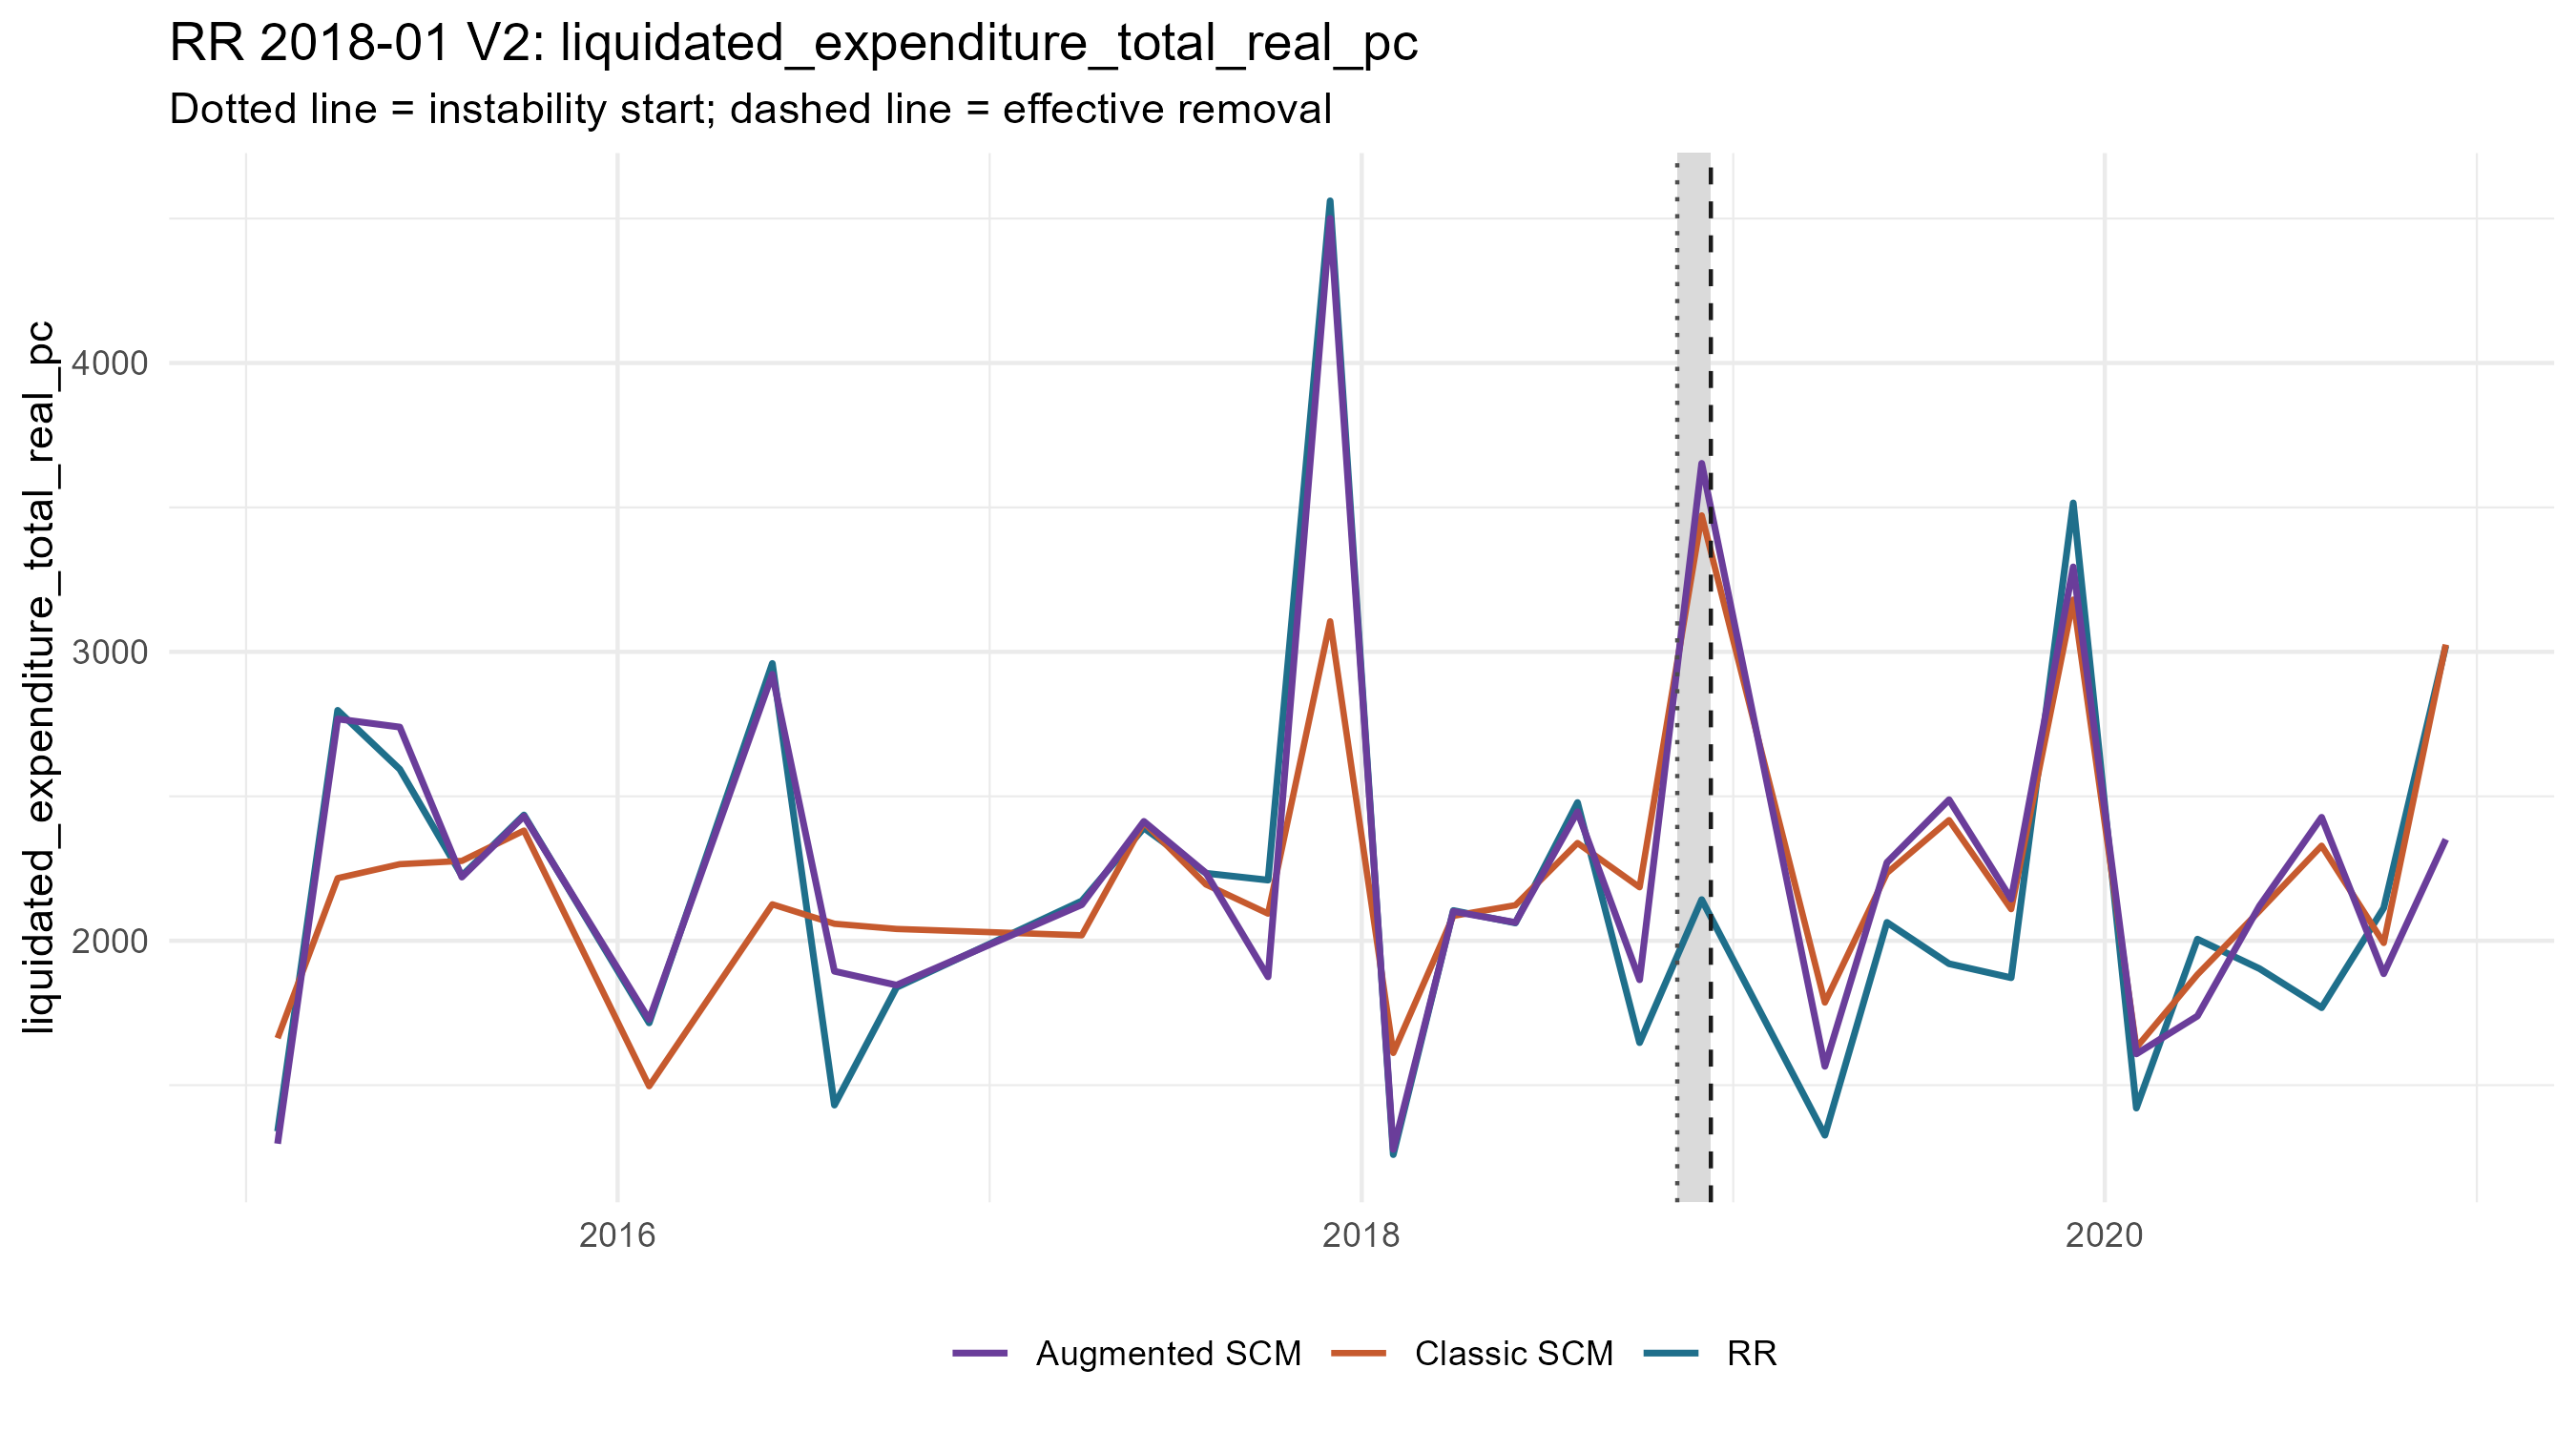

Data behind this chart, as committed beside it:
period_date, analysis_period, treated_value, scm_synthetic_value, augmentation_correction, augmentation_lambda, augmentation_cv_rmse, augmented_synthetic_value, scm_gap, augmented_gap, outcome
2015-02-01, pre, 1340, 1663, -365.3, 2.8683168133420117e-4, 0.0387, 1297, -322.8, 42.52, liquidated_expenditure_total_real_pc
2015-04-01, pre, 2798, 2217, 551.1, 1e-4, 0.06073, 2768, 581, 29.89, liquidated_expenditure_total_real_pc
2015-06-01, pre, 2594, 2265, 474.6, 0.01366, 0.04566, 2740, 328.7, -145.9, liquidated_expenditure_total_real_pc
2015-08-01, pre, 2225, 2276, -56.07, 1e-4, 0.03795, 2220, -51.44, 4.637, liquidated_expenditure_total_real_pc
2015-10-01, pre, 2435, 2381, 49.97, 0.006769, 0.04515, 2431, 53.97, 4.009, liquidated_expenditure_total_real_pc
2016-02-01, pre, 1716, 1496, 230.8, 1e-4, 0.03829, 1727, 219.1, -11.72, liquidated_expenditure_total_real_pc
2016-06-01, pre, 2960, 2126, 796.2, 1e-4, 0.1418, 2922, 833.8, 37.61, liquidated_expenditure_total_real_pc
2016-08-01, pre, 1431, 2059, -164.4, 0.006769, 0.05279, 1894, -627.8, -463.4, liquidated_expenditure_total_real_pc
2016-10-01, pre, 1838, 2041, -194.4, 1e-4, 0.03805, 1846, -202.4, -7.971, liquidated_expenditure_total_real_pc
2017-04-01, pre, 2138, 2019, 106, 1e-4, 0.038, 2125, 118.9, 12.98, liquidated_expenditure_total_real_pc
2017-06-01, pre, 2390, 2409, 3.845, 1e-4, 0.1117, 2413, -18.81, -22.65, liquidated_expenditure_total_real_pc
2017-08-01, pre, 2234, 2195, 39.85, 1e-4, 0.0397, 2235, 38.8, -1.049, liquidated_expenditure_total_real_pc
2017-10-01, pre, 2210, 2094, -218.8, 0.009617, 0.05431, 1875, 116.1, 334.9, liquidated_expenditure_total_real_pc
2017-12-01, pre, 4561, 3106, 1395, 8.227241341700474e-4, 0.02786, 4500, 1456, 60.96, liquidated_expenditure_total_real_pc
2018-02-01, pre, 1260, 1612, -334.2, 2.0187602546790388e-4, 0.03143, 1277, -352, -17.8, liquidated_expenditure_total_real_pc
2018-04-01, pre, 2105, 2086, 15.4, 1e-4, 0.03882, 2102, 18.46, 3.068, liquidated_expenditure_total_real_pc
2018-06-01, pre, 2062, 2123, -59.74, 1e-4, 0.03233, 2063, -61.41, -1.668, liquidated_expenditure_total_real_pc
2018-08-01, pre, 2478, 2338, 108.2, 1e-4, 0.06519, 2446, 140.2, 31.99, liquidated_expenditure_total_real_pc
2018-10-01, pre, 1647, 2185, -320.2, 8.227241341700474e-4, 0.05987, 1865, -537.9, -217.7, liquidated_expenditure_total_real_pc
2018-12-01, crisis, 2142, 3472, 180.3, 44.06, 0.625, 3653, -1330, -1510, liquidated_expenditure_total_real_pc
2019-04-01, post, 1327, 1786, -220.7, 3.769, 0.4883, 1565, -459.4, -238.7, liquidated_expenditure_total_real_pc
2019-06-01, post, 2064, 2235, 36.33, 15.36, 0.2333, 2271, -171.1, -207.4, liquidated_expenditure_total_real_pc
2019-08-01, post, 1920, 2417, 70.72, 10.81, 0.3136, 2488, -497.1, -567.8, liquidated_expenditure_total_real_pc
2019-10-01, post, 1872, 2109, 35.04, 21.83, 0.4333, 2144, -237.4, -272.4, liquidated_expenditure_total_real_pc
2019-12-01, post, 3516, 3181, 113.2, 31.01, 0.599, 3294, 334.7, 221.5, liquidated_expenditure_total_real_pc
2020-02-01, post, 1421, 1631, -22.35, 5.356, 0.4679, 1608, -209.8, -187.4, liquidated_expenditure_total_real_pc
2020-04-01, post, 2005, 1883, -143.7, 0.227, 0.1917, 1739, 122.5, 266.2, liquidated_expenditure_total_real_pc
2020-06-01, post, 1903, 2103, 17.3, 5.356, 0.2651, 2121, -200.1, -217.4, liquidated_expenditure_total_real_pc
2020-08-01, post, 1768, 2329, 98.45, 15.36, 0.3547, 2427, -560.7, -659.1, liquidated_expenditure_total_real_pc
2020-10-01, post, 2113, 1992, -106.5, 2.653, 0.2838, 1886, 121.2, 227.7, liquidated_expenditure_total_real_pc
2020-12-01, post, 3021, 3025, -674.3, 0.1597, 0.4675, 2351, -4.033, 670.3, liquidated_expenditure_total_real_pc
